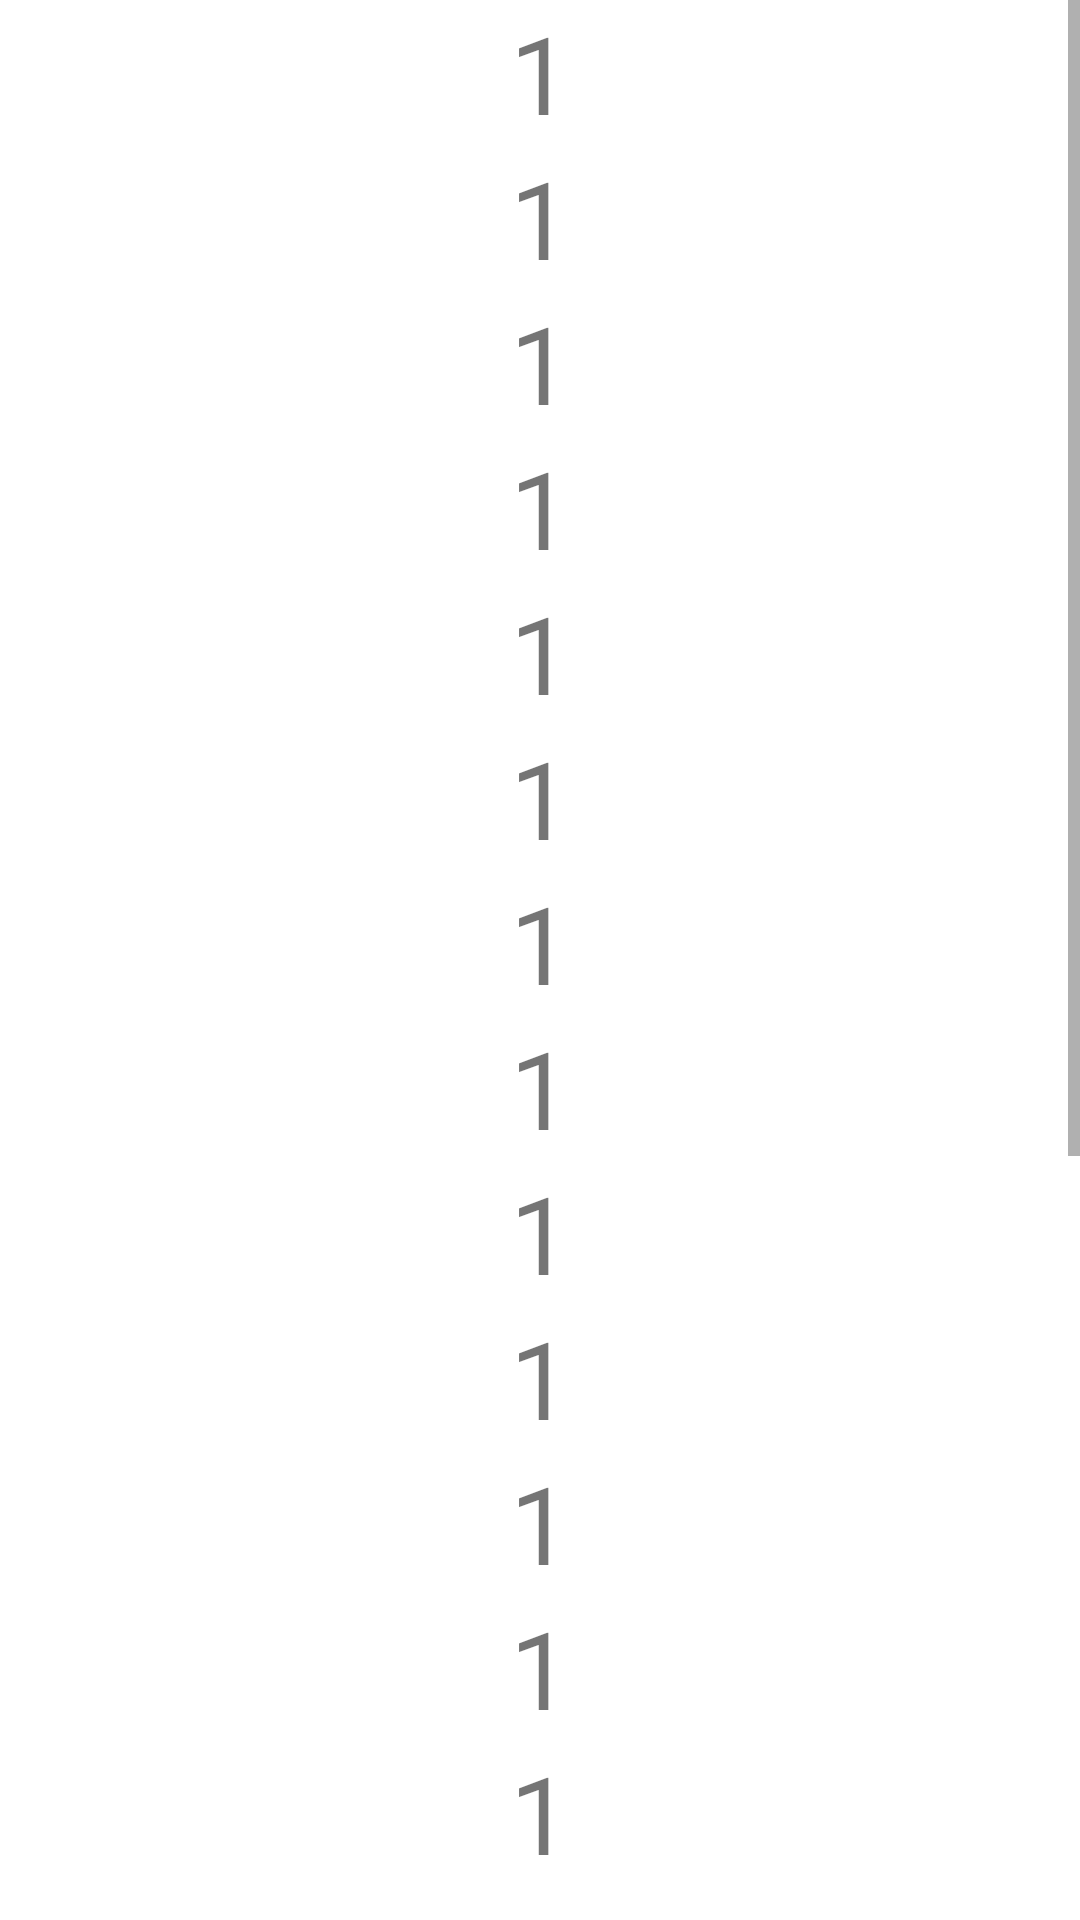

Reconstruct the res/layout file that produces this screen, plus the resources it refers to.
<!-- AndroidManifest.xml: application theme Theme.Activity1 -->
<!-- res/layout/activity_recycler_history.xml -->
<?xml version="1.0" encoding="utf-8"?>
<LinearLayout xmlns:android="http://schemas.android.com/apk/res/android"
    android:layout_width="match_parent"
    android:layout_height="match_parent"
    android:orientation="vertical">

    <ScrollView
        android:layout_width="match_parent"
        android:layout_height="match_parent">

        <LinearLayout
            android:layout_width="match_parent"
            android:layout_height="wrap_content"
            android:orientation="vertical">

            <TextView
                android:layout_width="match_parent"
                android:layout_height="wrap_content"
                android:text="1"
                android:textAlignment="center"
                android:textSize="36sp" />

            <TextView
                android:layout_width="match_parent"
                android:layout_height="wrap_content"
                android:text="1"
                android:textAlignment="center"
                android:textSize="36sp" />

            <TextView
                android:layout_width="match_parent"
                android:layout_height="wrap_content"
                android:text="1"
                android:textAlignment="center"
                android:textSize="36sp" />

            <TextView
                android:layout_width="match_parent"
                android:layout_height="wrap_content"
                android:text="1"
                android:textAlignment="center"
                android:textSize="36sp" />

            <TextView
                android:layout_width="match_parent"
                android:layout_height="wrap_content"
                android:text="1"
                android:textAlignment="center"
                android:textSize="36sp" />

            <TextView
                android:layout_width="match_parent"
                android:layout_height="wrap_content"
                android:text="1"
                android:textAlignment="center"
                android:textSize="36sp" />

            <TextView
                android:layout_width="match_parent"
                android:layout_height="wrap_content"
                android:text="1"
                android:textAlignment="center"
                android:textSize="36sp" />

            <TextView
                android:layout_width="match_parent"
                android:layout_height="wrap_content"
                android:text="1"
                android:textAlignment="center"
                android:textSize="36sp" />

            <TextView
                android:layout_width="match_parent"
                android:layout_height="wrap_content"
                android:text="1"
                android:textAlignment="center"
                android:textSize="36sp" />

            <TextView
                android:layout_width="match_parent"
                android:layout_height="wrap_content"
                android:text="1"
                android:textAlignment="center"
                android:textSize="36sp" />

            <TextView
                android:layout_width="match_parent"
                android:layout_height="wrap_content"
                android:text="1"
                android:textAlignment="center"
                android:textSize="36sp" />

            <TextView
                android:layout_width="match_parent"
                android:layout_height="wrap_content"
                android:text="1"
                android:textAlignment="center"
                android:textSize="36sp" />

            <TextView
                android:layout_width="match_parent"
                android:layout_height="wrap_content"
                android:text="1"
                android:textAlignment="center"
                android:textSize="36sp" />

            <TextView
                android:layout_width="match_parent"
                android:layout_height="wrap_content"
                android:text="1"
                android:textAlignment="center"
                android:textSize="36sp" />

            <TextView
                android:layout_width="match_parent"
                android:layout_height="wrap_content"
                android:text="1"
                android:textAlignment="center"
                android:textSize="36sp" />

            <TextView
                android:layout_width="match_parent"
                android:layout_height="wrap_content"
                android:text="1"
                android:textAlignment="center"
                android:textSize="36sp" />

            <TextView
                android:layout_width="match_parent"
                android:layout_height="wrap_content"
                android:text="1"
                android:textAlignment="center"
                android:textSize="36sp" />

            <TextView
                android:layout_width="match_parent"
                android:layout_height="wrap_content"
                android:text="1"
                android:textAlignment="center"
                android:textSize="36sp" />

            <TextView
                android:layout_width="match_parent"
                android:layout_height="wrap_content"
                android:text="1"
                android:textAlignment="center"
                android:textSize="36sp" />

            <TextView
                android:layout_width="match_parent"
                android:layout_height="wrap_content"
                android:text="1"
                android:textAlignment="center"
                android:textSize="36sp" />

            <TextView
                android:layout_width="match_parent"
                android:layout_height="wrap_content"
                android:text="1"
                android:textAlignment="center"
                android:textSize="36sp" />

            <TextView
                android:layout_width="match_parent"
                android:layout_height="wrap_content"
                android:text="1"
                android:textAlignment="center"
                android:textSize="36sp" />


        </LinearLayout>

    </ScrollView>

</LinearLayout>
<!-- resources referenced by this layout -->
<resources>
  <style name="Theme.Activity1" parent="Theme.MaterialComponents.DayNight.NoActionBar">
          
          <item name="colorPrimary">@color/purple_500</item>
          <item name="colorPrimaryVariant">@color/purple_700</item>
          <item name="colorOnPrimary">@color/white</item>
          
          <item name="colorSecondary">@color/teal_200</item>
          <item name="colorSecondaryVariant">@color/teal_700</item>
          <item name="colorOnSecondary">@color/black</item>
          
          <item name="android:statusBarColor">?attr/colorPrimaryVariant</item>
          
      </style>
  <color name="purple_500">#FF6200EE</color>
  <color name="purple_700">#FF3700B3</color>
  <color name="white">#FFFFFFFF</color>
  <color name="teal_200">#FF03DAC5</color>
  <color name="teal_700">#FF018786</color>
  <color name="black">#FF000000</color>
</resources>
